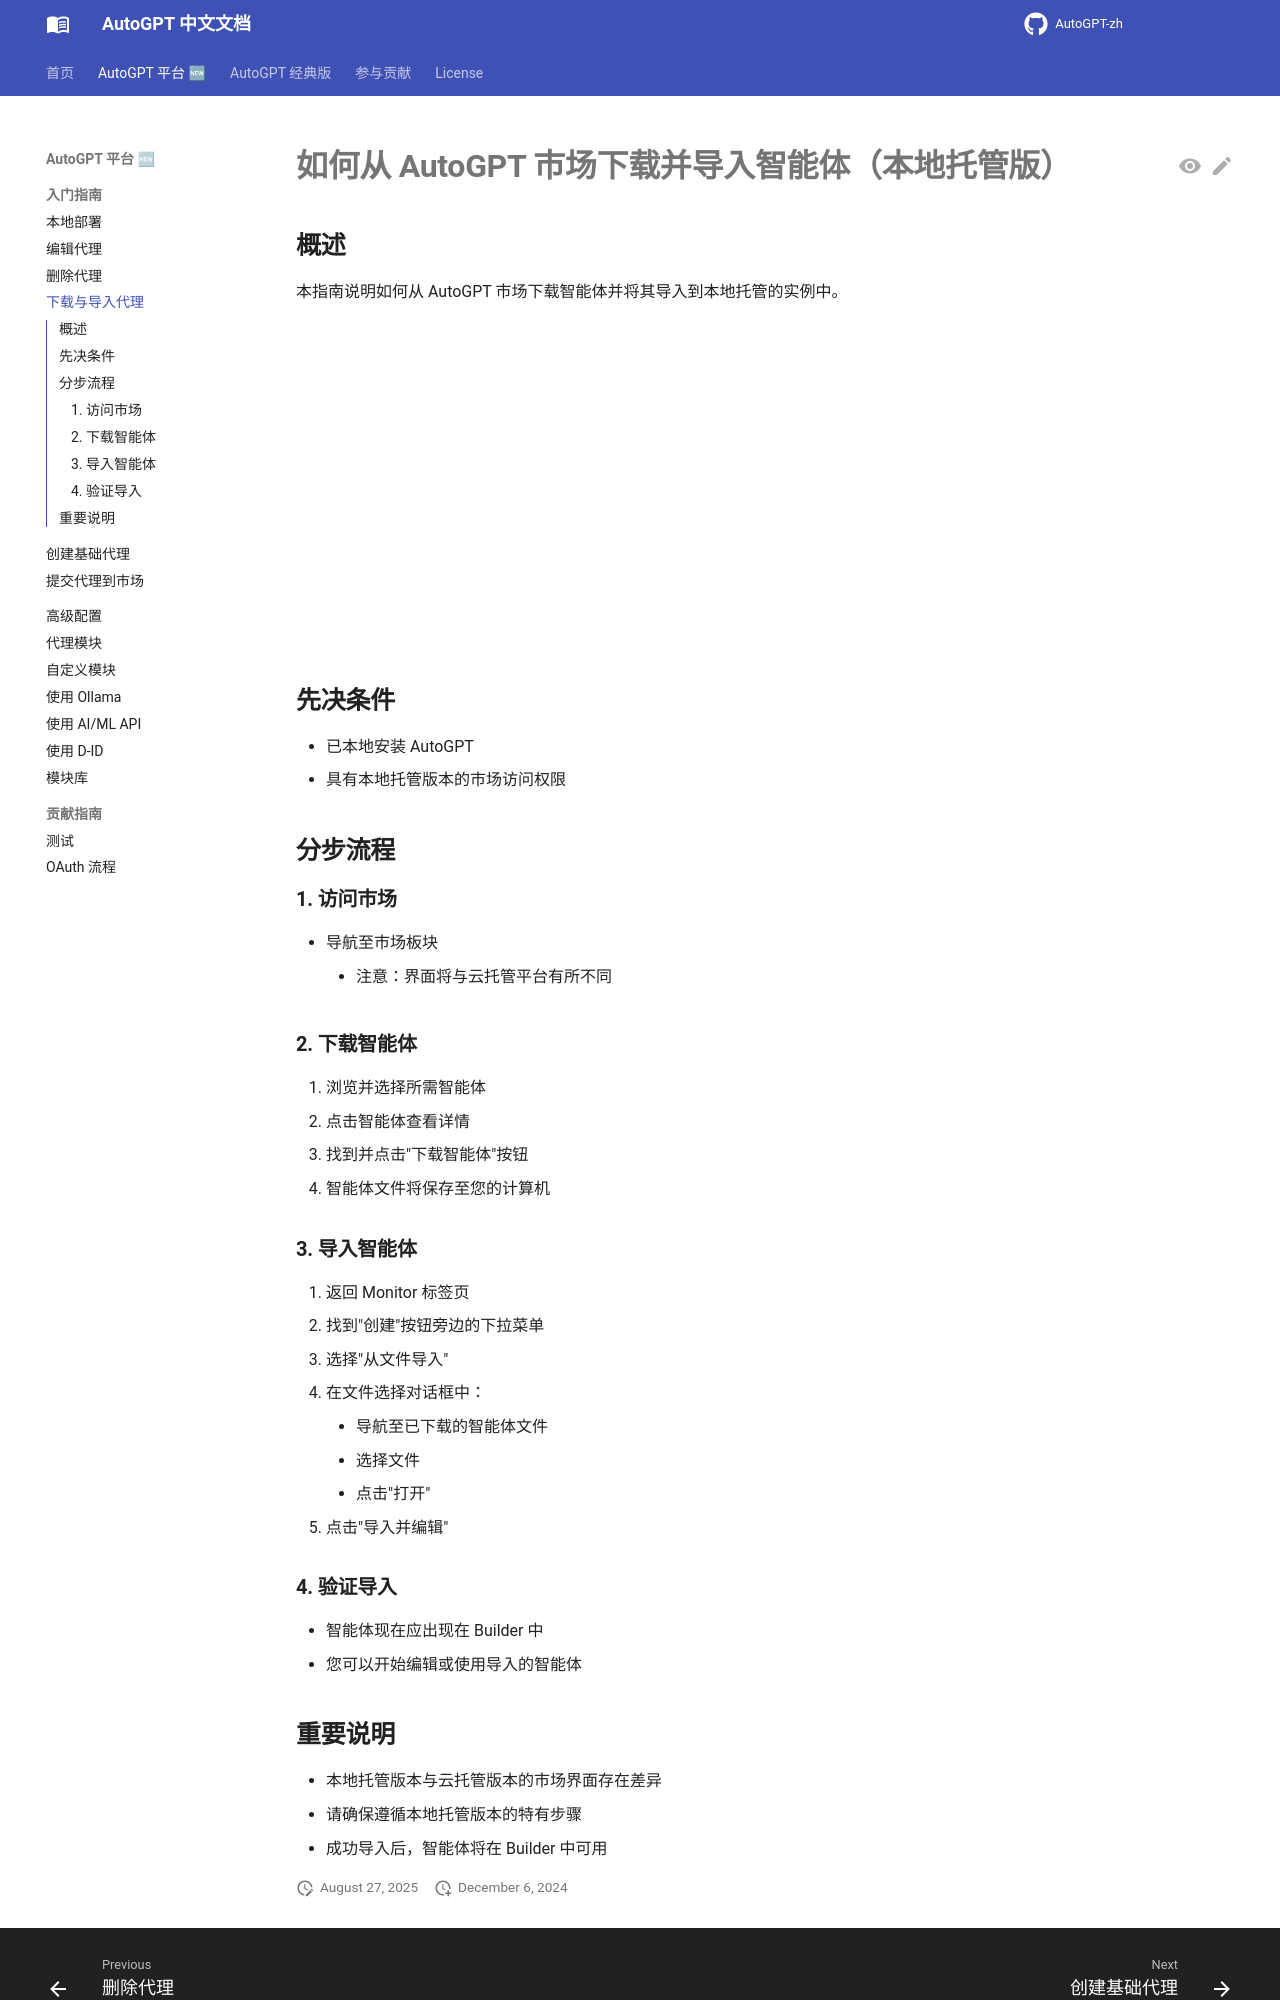

repository: zdocapp/AutoGPT-zh · page: platform/download-agent-from-marketplace-local/index.html · generator: mkdocs

# **如何从 AutoGPT 市场下载并导入智能体（本地托管版）**

## **概述**

本指南说明如何从 AutoGPT 市场下载智能体并将其导入到本地托管的实例中。

<center><iframe width="560" height="315" src="https://www.youtube.com/embed/eTg2kbJdBIw?si=v1npcr8HDiInvUPw" title="YouTube video player" frameborder="0" allow="accelerometer; autoplay; clipboard-write; encrypted-media; gyroscope; picture-in-picture; web-share" referrerpolicy="strict-origin-when-cross-origin" allowfullscreen></iframe></center>

## **先决条件**

* 已本地安装 AutoGPT
* 具有本地托管版本的市场访问权限

## **分步流程**

### **1. 访问市场**

* 导航至市场板块
    * 注意：界面将与云托管平台有所不同

### **2. 下载智能体**

1. 浏览并选择所需智能体
2. 点击智能体查看详情
3. 找到并点击"下载智能体"按钮
4. 智能体文件将保存至您的计算机

### **3. 导入智能体**

1. 返回 Monitor 标签页
2. 找到"创建"按钮旁边的下拉菜单
3. 选择"从文件导入"
4. 在文件选择对话框中：
    * 导航至已下载的智能体文件
    * 选择文件
    * 点击"打开"
5. 点击"导入并编辑"

### **4. 验证导入**

* 智能体现在应出现在 Builder 中
* 您可以开始编辑或使用导入的智能体
